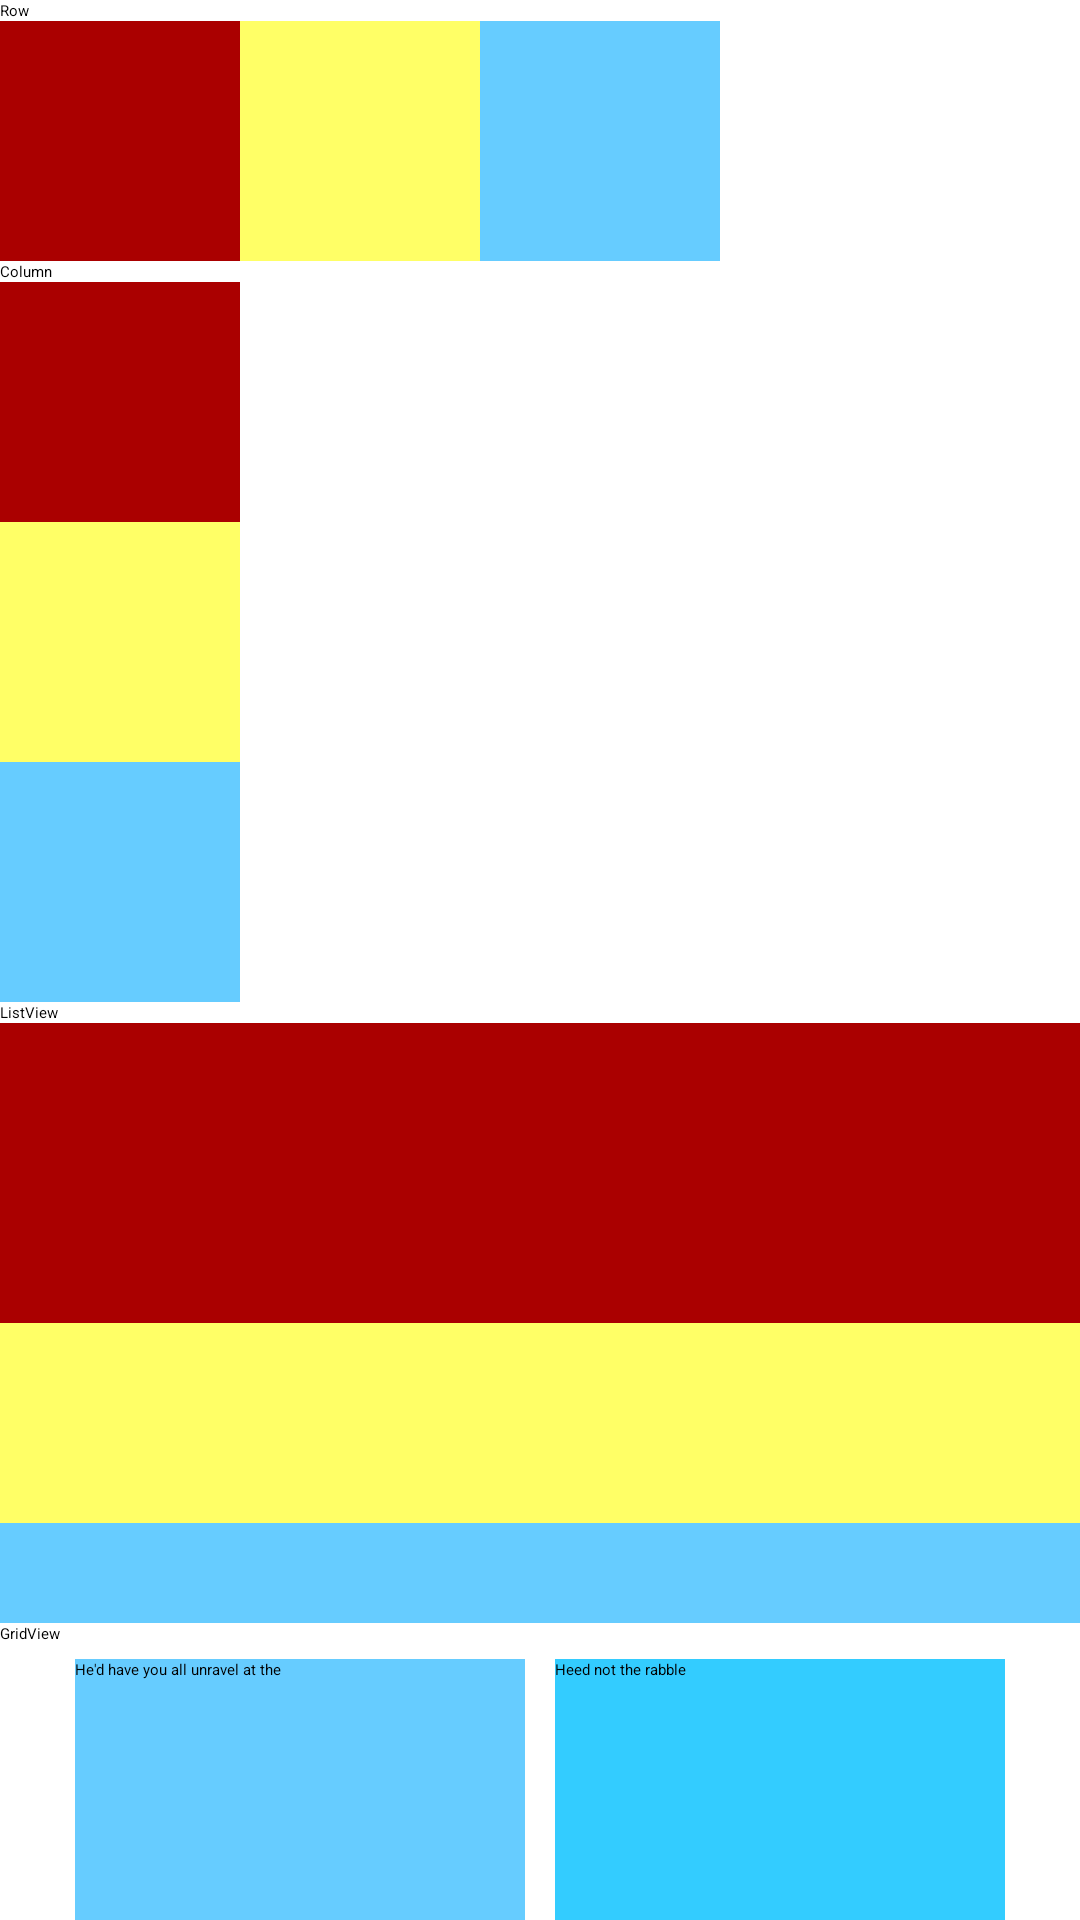

Write the Android layout XML for this screen, with the resource values it uses.
<!-- AndroidManifest.xml: application theme Theme.Mobile_labs -->
<!-- res/layout/activity_main.xml -->
<?xml version="1.0" encoding="utf-8"?>
<ScrollView  xmlns:android="http://schemas.android.com/apk/res/android"
    android:layout_width="fill_parent"
    android:layout_height="wrap_content"
    android:background="#ffffff"

   >
    <LinearLayout
        android:layout_width="fill_parent"
        android:layout_height="match_parent"
        android:orientation="vertical">

        <TextView
            android:id="@+id/textView"
            android:layout_width="match_parent"
            android:layout_height="wrap_content"
            android:text="Row"
            android:textColor="#000000"/>

        <LinearLayout
            android:layout_width="match_parent"
            android:layout_height="wrap_content"
            android:weightSum="5">


            <TextView
                android:layout_width="80dp"
                android:layout_height="80dp"
                android:textColor="#000000"
                android:background="#aa0000"></TextView>

            <TextView
                android:layout_width="80dp"
                android:layout_height="80dp"
                android:textColor="#000000"
                android:background="#ffff66"></TextView>

            <TextView
                android:layout_width="80dp"
                android:layout_height="80dp"
                android:textColor="#000000"
                android:background="#66ccff"></TextView>
        </LinearLayout>

        <TextView
            android:id="@+id/textView2"
            android:layout_width="match_parent"
            android:layout_height="wrap_content"
            android:text="Column"
            android:textColor="#000000"/>

        <LinearLayout
            android:layout_width="80dp"
            android:layout_height="240dp"
            android:textColor="#000000"
            android:orientation="vertical">

            <TextView
                android:layout_width="80dp"
                android:layout_height="80dp"
                android:layout_weight="1"
                android:background="#aa0000"></TextView>

            <TextView
                android:layout_width="80dp"
                android:layout_height="80dp"
                android:layout_weight="1"
                android:background="#ffff66"></TextView>

            <TextView
                android:layout_width="80dp"
                android:layout_height="80dp"
                android:layout_weight="1"
                android:background="#66ccff"></TextView>
        </LinearLayout>

        <TextView
            android:id="@+id/textView3"
            android:layout_width="match_parent"
            android:layout_height="wrap_content"
            android:textColor="#000000"
            android:text="ListView" />

        <LinearLayout
            android:layout_width="match_parent"
            android:layout_height="200dp"
            android:weightSum="6"
            android:orientation="vertical">

            <TextView
                android:layout_width="match_parent"
                android:layout_height="0dp"
                android:layout_weight="3"
                android:background="#aa0000"></TextView>

            <TextView
                android:layout_width="match_parent"
                android:layout_height="0dp"
                android:layout_weight="2"
                android:background="#ffff66"></TextView>

            <TextView
                android:layout_width="match_parent"
                android:layout_height="0dp"
                android:layout_weight="1"
                android:background="#66ccff"></TextView>
        </LinearLayout>

        <TextView
            android:id="@+id/textView4"
            android:layout_width="match_parent"
            android:layout_height="wrap_content"
            android:text="GridView"
            android:textColor="#000000"/>

        <GridLayout
            android:layout_width="wrap_content"
            android:layout_height="wrap_content"
            android:columnCount="2"
            android:layout_gravity="center_horizontal"
            android:orientation="horizontal"
            android:rowCount="2"
            android:textColor="#000000">

            <TextView
                android:layout_width="150dp"
                android:layout_height="150dp"
                android:layout_row="0"
                android:layout_column="0"
                android:layout_gravity="left|top"
                android:layout_margin="5dp"
                android:background="#66ccff"
                android:text="He'd have you all unravel at the"
                android:textColor="#000000"></TextView>

            <TextView
                android:layout_width="150dp"
                android:layout_height="150dp"
                android:layout_row="0"
                android:layout_column="1"
                android:textColor="#000000"
                android:layout_margin="5dp"
                android:background="#33ccff"
                android:text="Heed not the rabble" ></TextView>

            <TextView
                android:layout_width="150dp"
                android:layout_height="150dp"
                android:layout_row="1"
                android:layout_column="0"
                android:textColor="#000000"
                android:layout_margin="5dp"
                android:background="#00ccff"
                android:text="Sound of screams but the" ></TextView>

            <TextView
                android:layout_width="150dp"
                android:layout_height="150dp"
                android:layout_row="1"
                android:layout_column="1"
                android:textColor="#000000"
                android:layout_margin="5dp"
                android:background="#0099cc"
                android:text="Who scream" ></TextView>
        </GridLayout>

    </LinearLayout>

</ScrollView>
<!-- resources referenced by this layout -->
<resources>
  <style name="Theme.Mobile_labs" parent="Theme.MaterialComponents.DayNight.DarkActionBar">
          
          <item name="colorPrimary">@color/purple_500</item>
          <item name="colorPrimaryVariant">@color/purple_700</item>
          <item name="colorOnPrimary">@color/white</item>
          
          <item name="colorSecondary">@color/teal_200</item>
          <item name="colorSecondaryVariant">@color/teal_700</item>
          <item name="colorOnSecondary">@color/black</item>
          
          <item name="android:statusBarColor">?attr/colorPrimaryVariant</item>
          
      </style>
  <!-- not gathered from this repository: default colours our renderer supplied (Android Studio template values) -->
  <color name="purple_500">#FF6200EE</color>
  <color name="purple_700">#FF3700B3</color>
  <color name="teal_200">#FF03DAC5</color>
  <color name="teal_700">#FF018786</color>
  <color name="black">#FF000000</color>
  <color name="white">#FFFFFFFF</color>
</resources>
